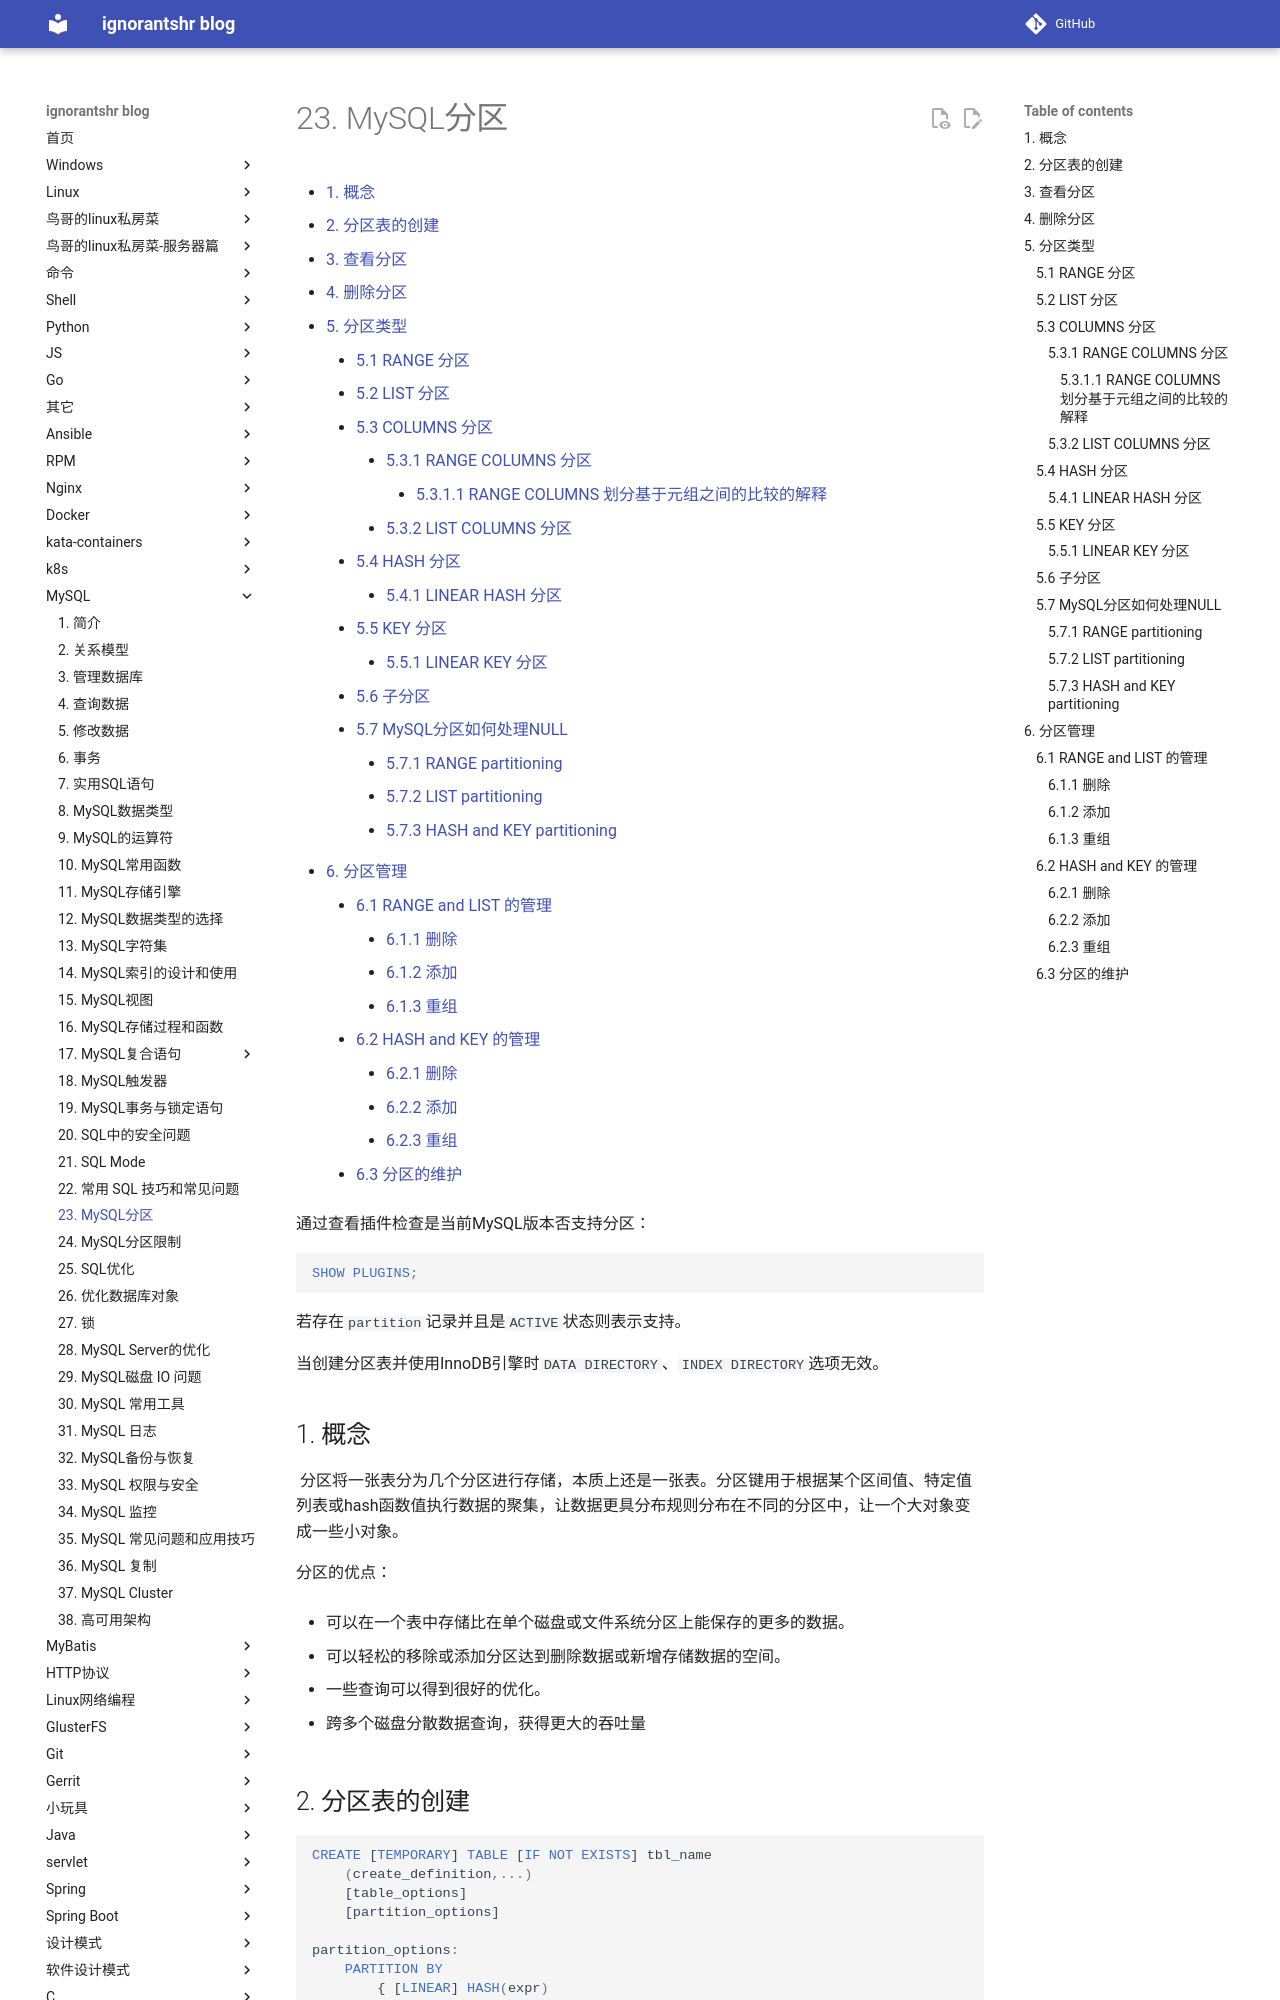

repository: ignorantshr/person-blog · page: mysql/23. MySQL分区/index.html · generator: mkdocs

[TOC]


通过查看插件检查是当前MySQL版本否支持分区：

```mysql
SHOW PLUGINS;
```

若存在`partition`记录并且是`ACTIVE`状态则表示支持。

当创建分区表并使用InnoDB引擎时`DATA DIRECTORY`、`INDEX DIRECTORY`选项无效。

## 概念

		分区将一张表分为几个分区进行存储，本质上还是一张表。分区键用于根据某个区间值、特定值列表或hash函数值执行数据的聚集，让数据更具分布规则分布在不同的分区中，让一个大对象变成一些小对象。



分区的优点：

- 可以在一个表中存储比在单个磁盘或文件系统分区上能保存的更多的数据。

- 可以轻松的移除或添加分区达到删除数据或新增存储数据的空间。

- 一些查询可以得到很好的优化。

- 跨多个磁盘分散数据查询，获得更大的吞吐量
